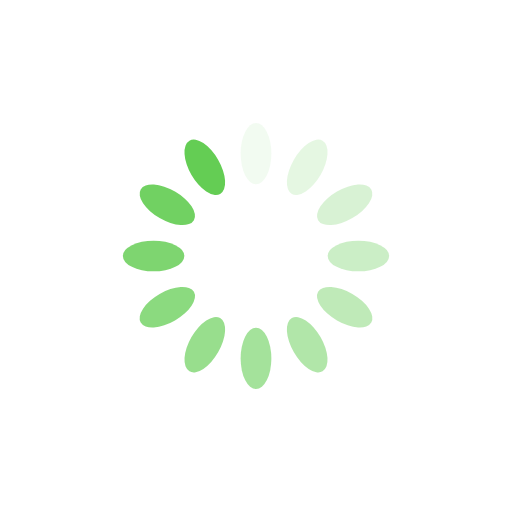
t = 0.00 s
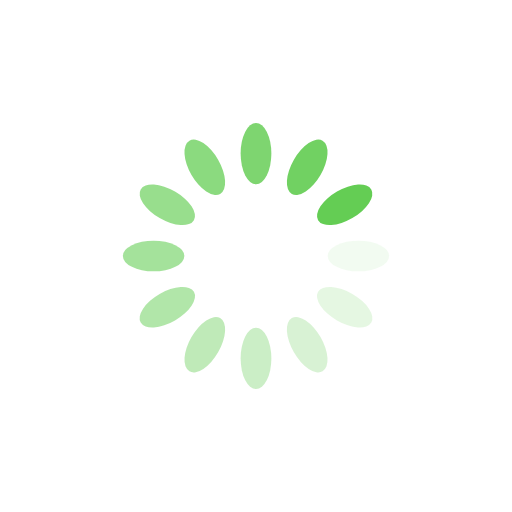
t = 0.25 s
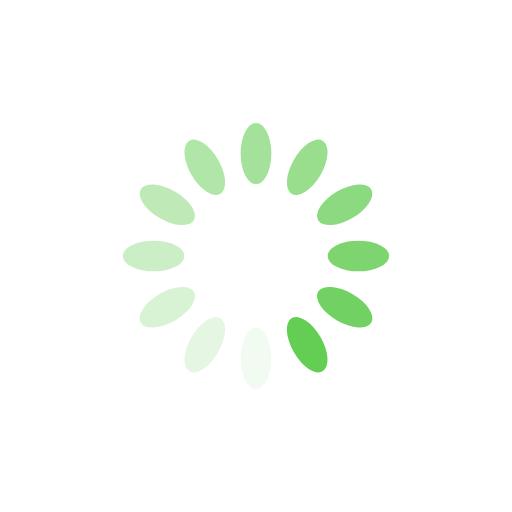
t = 0.50 s
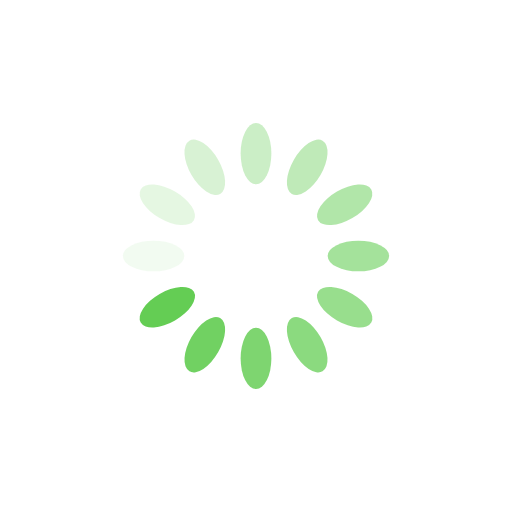
t = 0.75 s

The animated SVG that drew these frames (rendered in a browser with its animation timeline set to each time). Animation: 12 SMIL elements (animate=12); one cycle of 1.00 s, repeats indefinitely.

<?xml version="1.0" encoding="utf-8"?>
<svg xmlns="http://www.w3.org/2000/svg" xmlns:xlink="http://www.w3.org/1999/xlink" style="margin: auto; background: rgb(255, 255, 255); display: block; shape-rendering: auto;" width="97px" height="97px" viewBox="0 0 100 100" preserveAspectRatio="xMidYMid">
<g transform="rotate(0 50 50)">
  <rect x="47" y="24" rx="3" ry="6" width="6" height="12" fill="#64cd54">
    <animate attributeName="opacity" values="1;0" keyTimes="0;1" dur="1s" begin="-0.9166666666666666s" repeatCount="indefinite"></animate>
  </rect>
</g><g transform="rotate(30 50 50)">
  <rect x="47" y="24" rx="3" ry="6" width="6" height="12" fill="#64cd54">
    <animate attributeName="opacity" values="1;0" keyTimes="0;1" dur="1s" begin="-0.8333333333333334s" repeatCount="indefinite"></animate>
  </rect>
</g><g transform="rotate(60 50 50)">
  <rect x="47" y="24" rx="3" ry="6" width="6" height="12" fill="#64cd54">
    <animate attributeName="opacity" values="1;0" keyTimes="0;1" dur="1s" begin="-0.75s" repeatCount="indefinite"></animate>
  </rect>
</g><g transform="rotate(90 50 50)">
  <rect x="47" y="24" rx="3" ry="6" width="6" height="12" fill="#64cd54">
    <animate attributeName="opacity" values="1;0" keyTimes="0;1" dur="1s" begin="-0.6666666666666666s" repeatCount="indefinite"></animate>
  </rect>
</g><g transform="rotate(120 50 50)">
  <rect x="47" y="24" rx="3" ry="6" width="6" height="12" fill="#64cd54">
    <animate attributeName="opacity" values="1;0" keyTimes="0;1" dur="1s" begin="-0.5833333333333334s" repeatCount="indefinite"></animate>
  </rect>
</g><g transform="rotate(150 50 50)">
  <rect x="47" y="24" rx="3" ry="6" width="6" height="12" fill="#64cd54">
    <animate attributeName="opacity" values="1;0" keyTimes="0;1" dur="1s" begin="-0.5s" repeatCount="indefinite"></animate>
  </rect>
</g><g transform="rotate(180 50 50)">
  <rect x="47" y="24" rx="3" ry="6" width="6" height="12" fill="#64cd54">
    <animate attributeName="opacity" values="1;0" keyTimes="0;1" dur="1s" begin="-0.4166666666666667s" repeatCount="indefinite"></animate>
  </rect>
</g><g transform="rotate(210 50 50)">
  <rect x="47" y="24" rx="3" ry="6" width="6" height="12" fill="#64cd54">
    <animate attributeName="opacity" values="1;0" keyTimes="0;1" dur="1s" begin="-0.3333333333333333s" repeatCount="indefinite"></animate>
  </rect>
</g><g transform="rotate(240 50 50)">
  <rect x="47" y="24" rx="3" ry="6" width="6" height="12" fill="#64cd54">
    <animate attributeName="opacity" values="1;0" keyTimes="0;1" dur="1s" begin="-0.25s" repeatCount="indefinite"></animate>
  </rect>
</g><g transform="rotate(270 50 50)">
  <rect x="47" y="24" rx="3" ry="6" width="6" height="12" fill="#64cd54">
    <animate attributeName="opacity" values="1;0" keyTimes="0;1" dur="1s" begin="-0.16666666666666666s" repeatCount="indefinite"></animate>
  </rect>
</g><g transform="rotate(300 50 50)">
  <rect x="47" y="24" rx="3" ry="6" width="6" height="12" fill="#64cd54">
    <animate attributeName="opacity" values="1;0" keyTimes="0;1" dur="1s" begin="-0.08333333333333333s" repeatCount="indefinite"></animate>
  </rect>
</g><g transform="rotate(330 50 50)">
  <rect x="47" y="24" rx="3" ry="6" width="6" height="12" fill="#64cd54">
    <animate attributeName="opacity" values="1;0" keyTimes="0;1" dur="1s" begin="0s" repeatCount="indefinite"></animate>
  </rect>
</g>
<!-- [ldio] generated by https://loading.io/ --></svg>